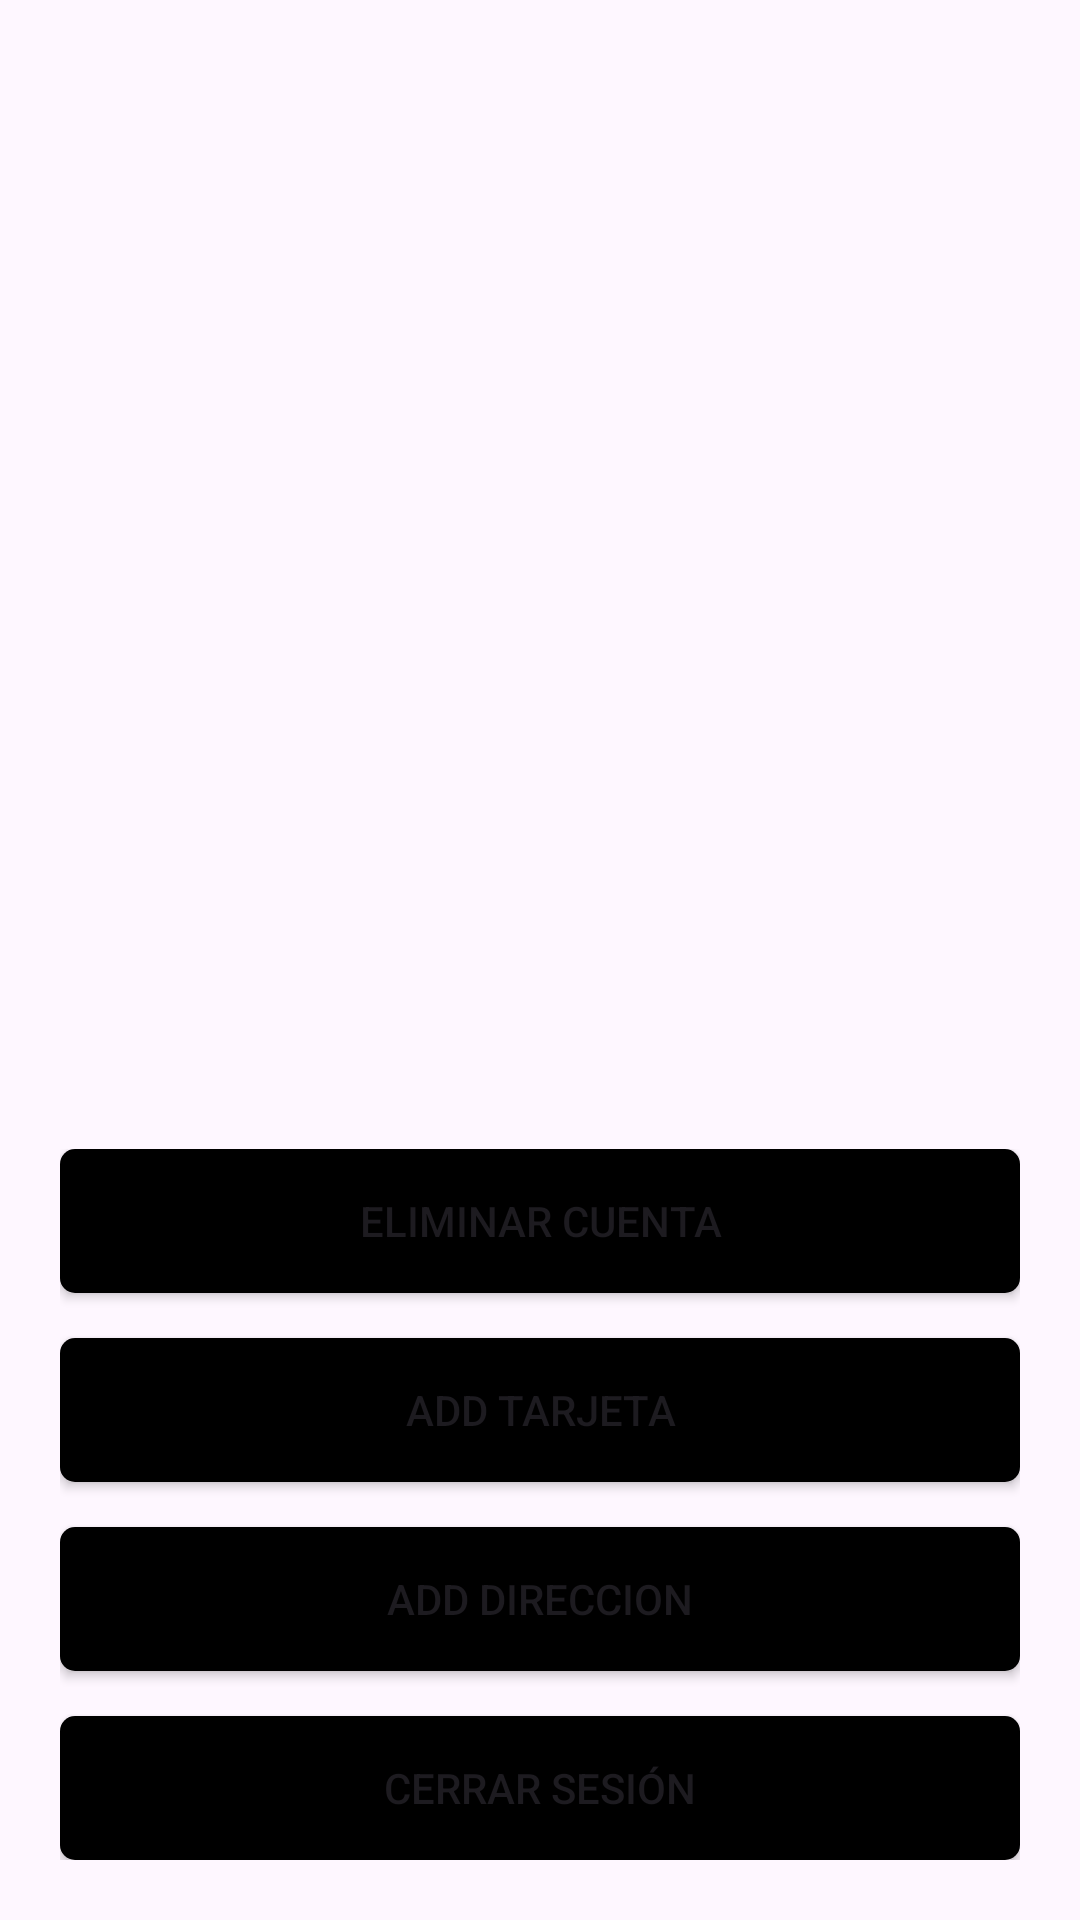

Write the Android layout XML for this screen, with the resource values it uses.
<!-- AndroidManifest.xml: application theme Theme.Demeter -->
<!-- res/layout/activity_inicio.xml -->
<?xml version="1.0" encoding="utf-8"?>
<androidx.constraintlayout.widget.ConstraintLayout xmlns:android="http://schemas.android.com/apk/res/android"
    xmlns:app="http://schemas.android.com/apk/res-auto"
    xmlns:tools="http://schemas.android.com/tools"
    android:layout_width="match_parent"
    android:layout_height="match_parent"
    tools:context=".inicio.InicioActivity">

    <LinearLayout
        android:layout_width="320dp"
        android:layout_height="0dp"
        android:layout_marginBottom="20dp"
        android:orientation="vertical"
        app:layout_constraintBottom_toBottomOf="parent"
        app:layout_constraintEnd_toEndOf="parent"
        app:layout_constraintStart_toStartOf="parent">

        <Button
            android:id="@+id/btnEliminarCuenta"
            android:layout_width="match_parent"
            android:layout_height="wrap_content"
            android:background="@drawable/botones_background"
            android:text="Eliminar cuenta" />

        <Space
            android:layout_width="match_parent"
            android:layout_height="15dp" />

        <Button
            android:id="@+id/btnInputTarjeta"
            android:layout_width="match_parent"
            android:layout_height="wrap_content"
            android:background="@drawable/botones_background"
            android:text="Add Tarjeta" />

        <Space
            android:layout_width="match_parent"
            android:layout_height="15dp" />

        <Button
            android:id="@+id/btnInputDireccion"
            android:layout_width="match_parent"
            android:layout_height="wrap_content"
            android:background="@drawable/botones_background"
            android:text="Add direccion" />

        <Space
            android:layout_width="match_parent"
            android:layout_height="15dp" />

        <Button
            android:id="@+id/btnCerrarSesion"
            android:layout_width="match_parent"
            android:layout_height="wrap_content"
            android:background="@drawable/botones_background"
            android:text="Cerrar sesión" />
    </LinearLayout>

</androidx.constraintlayout.widget.ConstraintLayout>
<!-- resources referenced by this layout -->
<resources>
  <!-- drawable botones_background (drawable) -->
  <?xml version="1.0" encoding="utf-8"?>
  <shape xmlns:android="http://schemas.android.com/apk/res/android">
      <corners android:radius="5dp" />
      <solid android:color="#000000"></solid>
  </shape>
  <style name="Theme.Demeter" parent="Base.Theme.Demeter" />
  <style name="Base.Theme.Demeter" parent="Theme.Material3.DayNight.NoActionBar">
          
          
      </style>
</resources>
